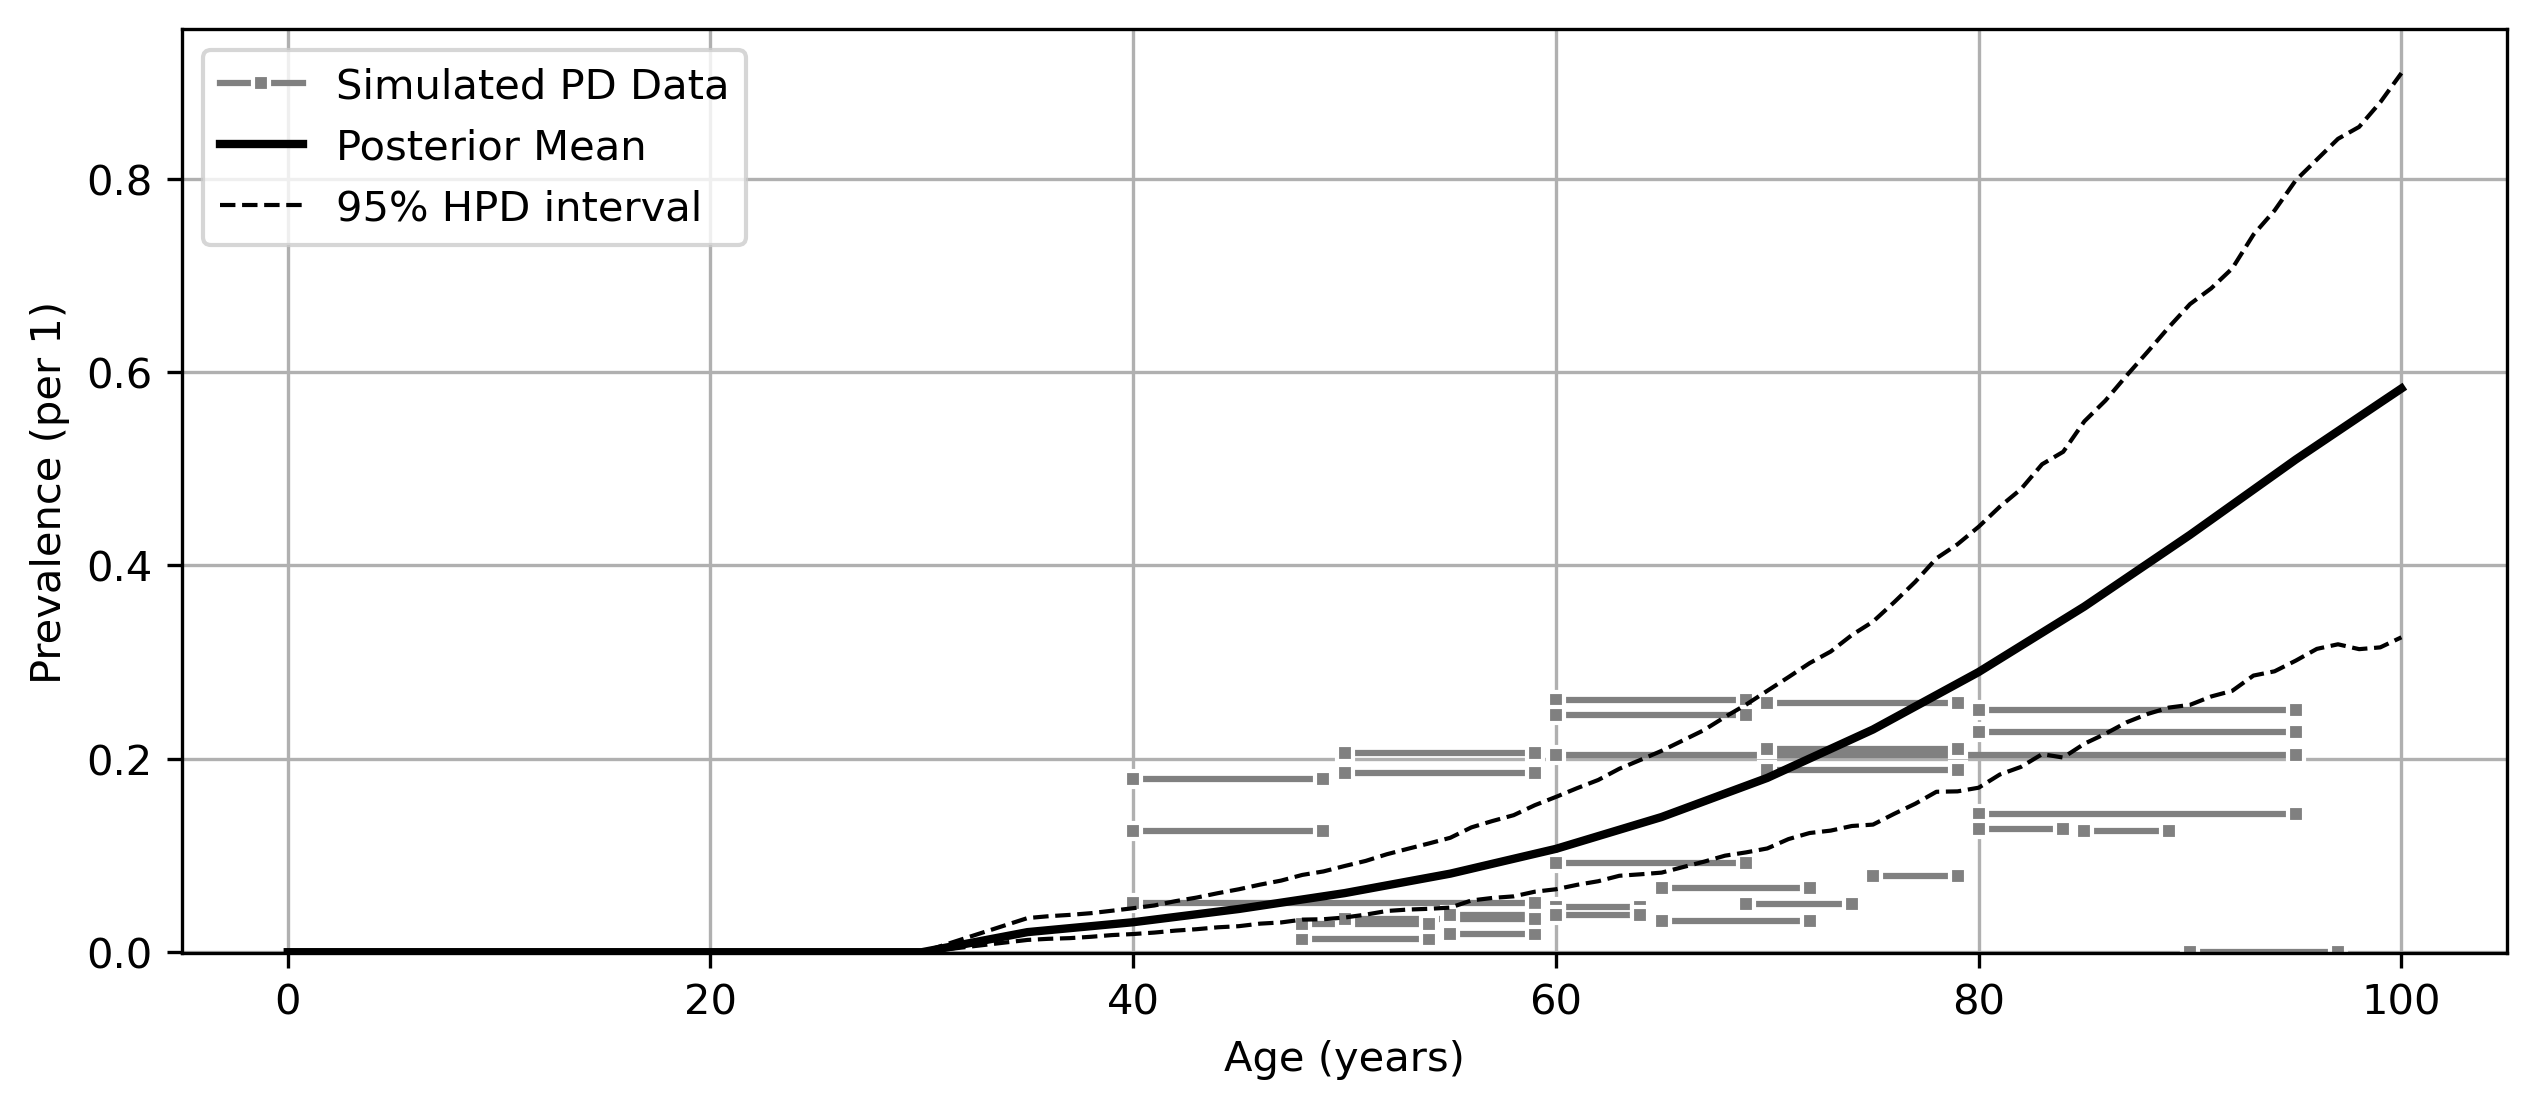

Source data for this figure (header and first rows):
age, mean, lower_ci, upper_ci
0, 0.0, 0.0, 0.0
1, 0.0, 0.0, 0.0
2, 0.0, 0.0, 0.0
3, 0.0, 0.0, 0.0
4, 0.0, 0.0, 0.0
5, 0.0, 0.0, 0.0
6, 0.0, 0.0, 0.0
7, 0.0, 0.0, 0.0
8, 0.0, 0.0, 0.0
9, 0.0, 0.0, 0.0
10, 0.0, 0.0, 0.0
11, 0.0, 0.0, 0.0
12, 0.0, 0.0, 0.0
13, 0.0, 0.0, 0.0
14, 0.0, 0.0, 0.0
15, 0.0, 0.0, 0.0
16, 0.0, 0.0, 0.0
17, 0.0, 0.0, 0.0
18, 0.0, 0.0, 0.0
19, 0.0, 0.0, 0.0
20, 0.0, 0.0, 0.0
21, 0.0, 0.0, 0.0
22, 0.0, 0.0, 0.0
23, 0.0, 0.0, 0.0
24, 0.0, 0.0, 0.0
25, 0.0, 0.0, 0.0
26, 0.0, 0.0, 0.0
27, 0.0, 0.0, 0.0
28, 0.0, 0.0, 0.0
29, 0.0, 0.0, 0.0
30, 2.956741131158457e-07, 3.961742471586346e-14, 1.4006124380441592e-06
31, 0.004157, 0.00149, 0.006671
32, 0.008313, 0.00298, 0.01334
33, 0.01247, 0.004469, 0.02001
34, 0.01663, 0.005959, 0.02669
35, 0.02078, 0.007449, 0.03336
36, 0.02283, 0.01101, 0.03577
37, 0.02487, 0.01437, 0.03852
38, 0.02692, 0.01682, 0.04151
39, 0.02896, 0.01857, 0.04476
40, 0.03101, 0.02003, 0.0479
41, 0.03375, 0.0222, 0.05174
42, 0.03649, 0.02406, 0.05553
43, 0.03923, 0.02574, 0.05982
44, 0.04197, 0.02729, 0.0644
45, 0.04471, 0.02887, 0.06903
46, 0.04799, 0.03142, 0.07387
47, 0.05127, 0.03372, 0.07873
48, 0.05455, 0.03598, 0.08424
49, 0.05783, 0.03812, 0.08995
50, 0.0611, 0.03986, 0.0962
51, 0.06513, 0.0427, 0.1019
52, 0.06916, 0.0452, 0.108
53, 0.07319, 0.04764, 0.1149
54, 0.07722, 0.05002, 0.1217
55, 0.08125, 0.05232, 0.1288
56, 0.08638, 0.05647, 0.1362
57, 0.09151, 0.06069, 0.1448
58, 0.09664, 0.06377, 0.1534
59, 0.1018, 0.06669, 0.1616
... 41 more rows
